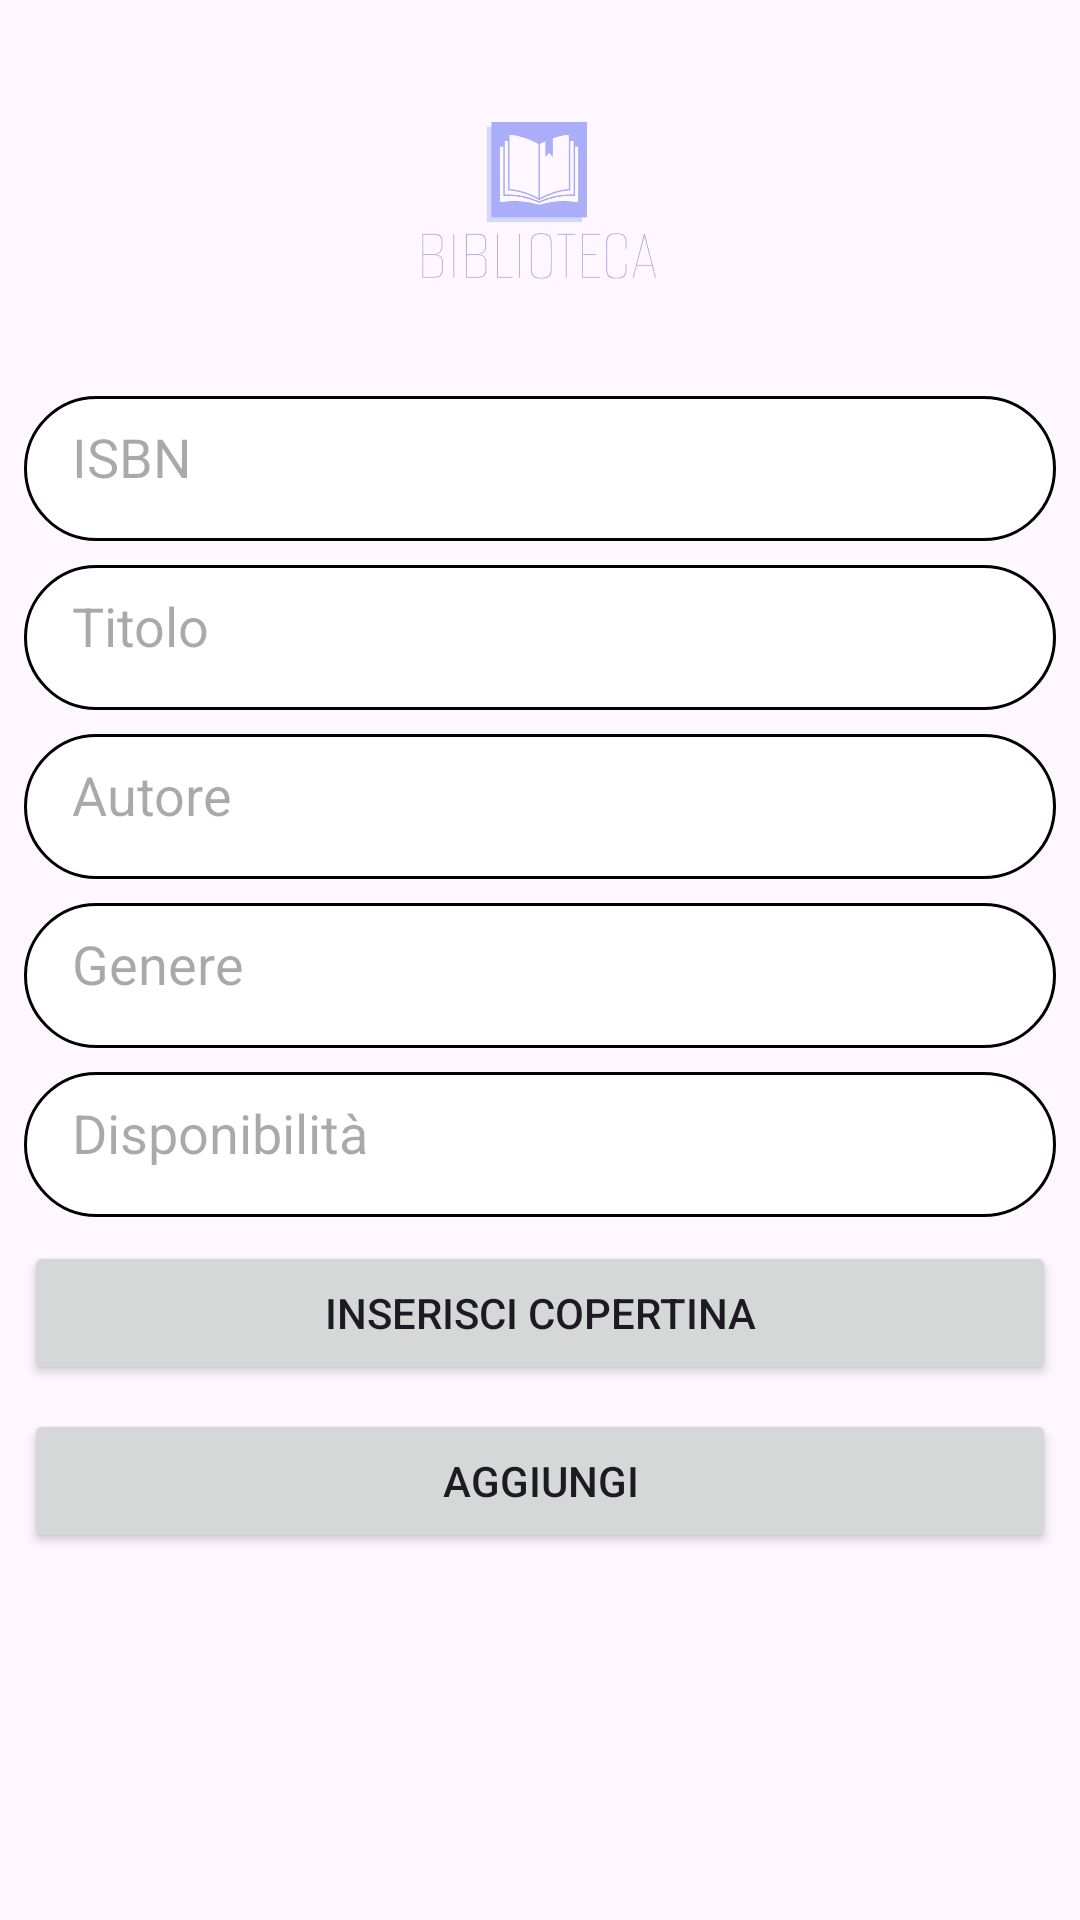

Reconstruct the res/layout file that produces this screen, plus the resources it refers to.
<!-- AndroidManifest.xml: application theme Theme.Biblioteca -->
<!-- res/layout/activity_inserisci.xml -->
<?xml version="1.0" encoding="utf-8"?>
<androidx.constraintlayout.widget.ConstraintLayout xmlns:android="http://schemas.android.com/apk/res/android"
    xmlns:app="http://schemas.android.com/apk/res-auto"
    xmlns:tools="http://schemas.android.com/tools"
    android:layout_width="match_parent"
    android:layout_height="match_parent"
    tools:context=".InserisciAct">

    <EditText
        android:id="@+id/editTextTitolo"
        android:layout_width="0dp"
        android:layout_height="wrap_content"
        android:layout_marginTop="8dp"
        android:ems="10"
        android:hint="Titolo"
        android:inputType="text"
        app:layout_constraintEnd_toEndOf="@+id/editTextIsbn"
        app:layout_constraintStart_toStartOf="@+id/editTextIsbn"
        app:layout_constraintTop_toBottomOf="@+id/editTextIsbn" />

    <EditText
        android:id="@+id/editTextAutore"
        android:layout_width="0dp"
        android:layout_height="wrap_content"
        android:layout_marginTop="8dp"
        android:ems="10"
        android:hint="Autore"
        android:inputType="text"
        app:layout_constraintEnd_toEndOf="@+id/editTextTitolo"
        app:layout_constraintStart_toStartOf="@+id/editTextTitolo"
        app:layout_constraintTop_toBottomOf="@+id/editTextTitolo" />

    <EditText
        android:id="@+id/editTextGenere"
        android:layout_width="0dp"
        android:layout_height="wrap_content"
        android:layout_marginTop="8dp"
        android:ems="10"
        android:hint="Genere"
        android:inputType="text"
        app:layout_constraintEnd_toEndOf="@+id/editTextAutore"
        app:layout_constraintStart_toStartOf="@+id/editTextAutore"
        app:layout_constraintTop_toBottomOf="@+id/editTextAutore" />

    <EditText
        android:id="@+id/editTextCopie"
        android:layout_width="0dp"
        android:layout_height="wrap_content"
        android:layout_marginTop="8dp"
        android:ems="10"
        android:hint="Disponibilità"
        android:inputType="number"
        app:layout_constraintEnd_toEndOf="@+id/editTextGenere"
        app:layout_constraintStart_toStartOf="@+id/editTextGenere"
        app:layout_constraintTop_toBottomOf="@+id/editTextGenere" />

    <EditText
        android:id="@+id/editTextIsbn"
        android:layout_width="0dp"
        android:layout_height="wrap_content"
        android:layout_marginStart="8dp"
        android:layout_marginTop="16dp"
        android:layout_marginEnd="8dp"
        android:ems="10"
        android:hint="ISBN"
        android:inputType="number"
        app:layout_constraintEnd_toEndOf="parent"
        app:layout_constraintStart_toStartOf="parent"
        app:layout_constraintTop_toBottomOf="@+id/imageView" />

    <ImageView
        android:id="@+id/imageView"
        android:layout_width="100dp"
        android:layout_height="100dp"
        android:layout_marginTop="16dp"
        app:layout_constraintEnd_toEndOf="parent"
        app:layout_constraintStart_toStartOf="parent"
        app:layout_constraintTop_toTopOf="parent"
        app:srcCompat="@drawable/logo2" />

    <Button
        android:id="@+id/buttonCopertina"
        android:layout_width="0dp"
        android:layout_height="wrap_content"
        android:layout_marginTop="8dp"
        android:text="Inserisci Copertina"
        app:layout_constraintEnd_toEndOf="@+id/editTextCopie"
        app:layout_constraintStart_toStartOf="@+id/editTextCopie"
        app:layout_constraintTop_toBottomOf="@+id/editTextCopie" />

    <ImageView
        android:id="@+id/imageViewCopertina"
        android:layout_width="100dp"
        android:layout_height="100dp"
        app:layout_constraintBottom_toBottomOf="parent"
        app:layout_constraintEnd_toEndOf="parent"
        app:layout_constraintHorizontal_bias="0.501"
        app:layout_constraintStart_toStartOf="parent"
        app:layout_constraintTop_toBottomOf="@+id/buttonInserisci"
        app:layout_constraintVertical_bias="0.2"
        app:srcCompat="@drawable/ic_launcher_background" />

    <Button
        android:id="@+id/buttonInserisci"
        android:layout_width="0dp"
        android:layout_height="wrap_content"
        android:layout_marginTop="8dp"
        android:text="Aggiungi"
        app:layout_constraintEnd_toEndOf="@+id/buttonCopertina"
        app:layout_constraintStart_toStartOf="@+id/buttonCopertina"
        app:layout_constraintTop_toBottomOf="@+id/buttonCopertina" />

</androidx.constraintlayout.widget.ConstraintLayout>
<!-- resources referenced by this layout -->
<resources>
  <!-- drawable logo2: png bitmap (drawable, 54723 bytes) -->
  <style name="Theme.Biblioteca" parent="Base.Theme.Biblioteca" />
  <style name="Base.Theme.Biblioteca" parent="Theme.Material3.DayNight.NoActionBar">
          <item name="editTextStyle">@style/app_editTextStyle</item>
          <item name="materialButtonStyle">@style/app_ButtonStyle</item>
      </style>
  <style name="app_editTextStyle" parent="@android:style/Widget.EditText">
          <item name="android:background">@drawable/custom_input_login</item>
          <item name="android:paddingLeft">16dp</item>
          <item name="android:paddingTop">8dp</item>
          <item name="android:paddingRight">16dp</item>
          <item name="android:paddingBottom">16dp</item>
      </style>
  <style name="app_ButtonStyle" parent="Widget.MaterialComponents.Button">
          <item name="android:background">@drawable/custom_button</item>
      </style>
  <!-- drawable custom_input_login (drawable) -->
  <?xml version="1.0" encoding="utf-8"?>
  <selector xmlns:android="http://schemas.android.com/apk/res/android">
      <item   android:state_enabled="true" android:state_focused="true">
          <shape android:shape="rectangle">
              <solid android:color="@color/white"/>
              <corners android:radius="24dp"/>
              <stroke android:color="#abaff9" android:width="1dp"/>
          </shape>
      </item>
      <item   android:state_enabled="true">
          <shape android:shape="rectangle">
              <solid android:color="@color/white"/>
              <corners android:radius="24dp"/>
              <stroke android:color="@color/black" android:width="1dp"/>
          </shape>
      </item>
  </selector>
  <!-- drawable custom_button (drawable) -->
  <?xml version="1.0" encoding="utf-8"?>
  <shape xmlns:android="http://schemas.android.com/apk/res/android" android:shape="rectangle">
      <solid android:color="#abaff9"/>
      <corners android:radius="30dp"/>
  </shape>
  <color name="white">#FFFFFFFF</color>
  <color name="black">#FF000000</color>
</resources>
